Run: headless pygame with SDL's dummy video driver; simulated clock (each Clock.tick advances the game by its frame time, no real sleeping); random seed 0; keys injected as events and as key.get_pressed() state; no mouse input.
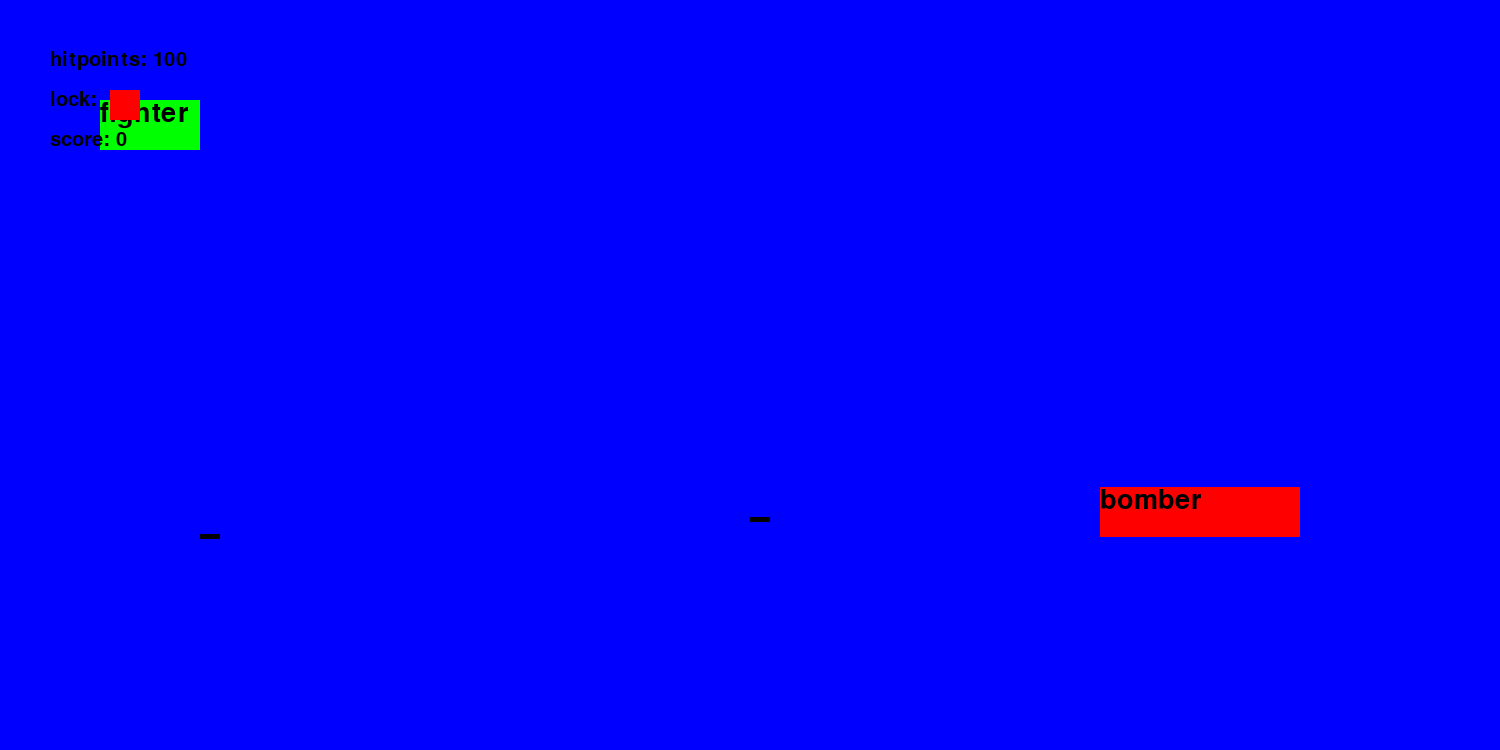
Frame 1 of 4 · flips 1–60 · no input
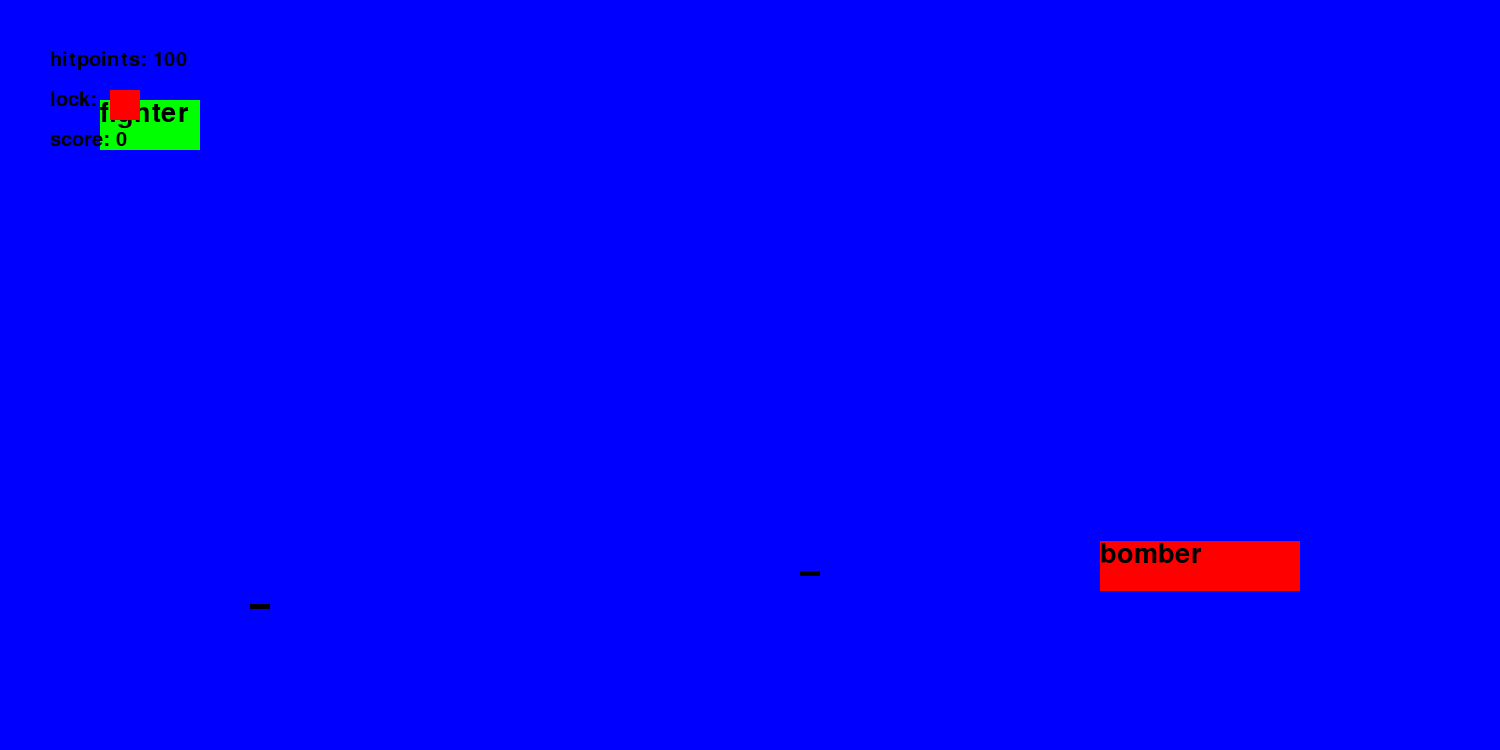
Frame 2 of 4 · flips 61–180 · tapped SPACE, RETURN · held RIGHT (→), D
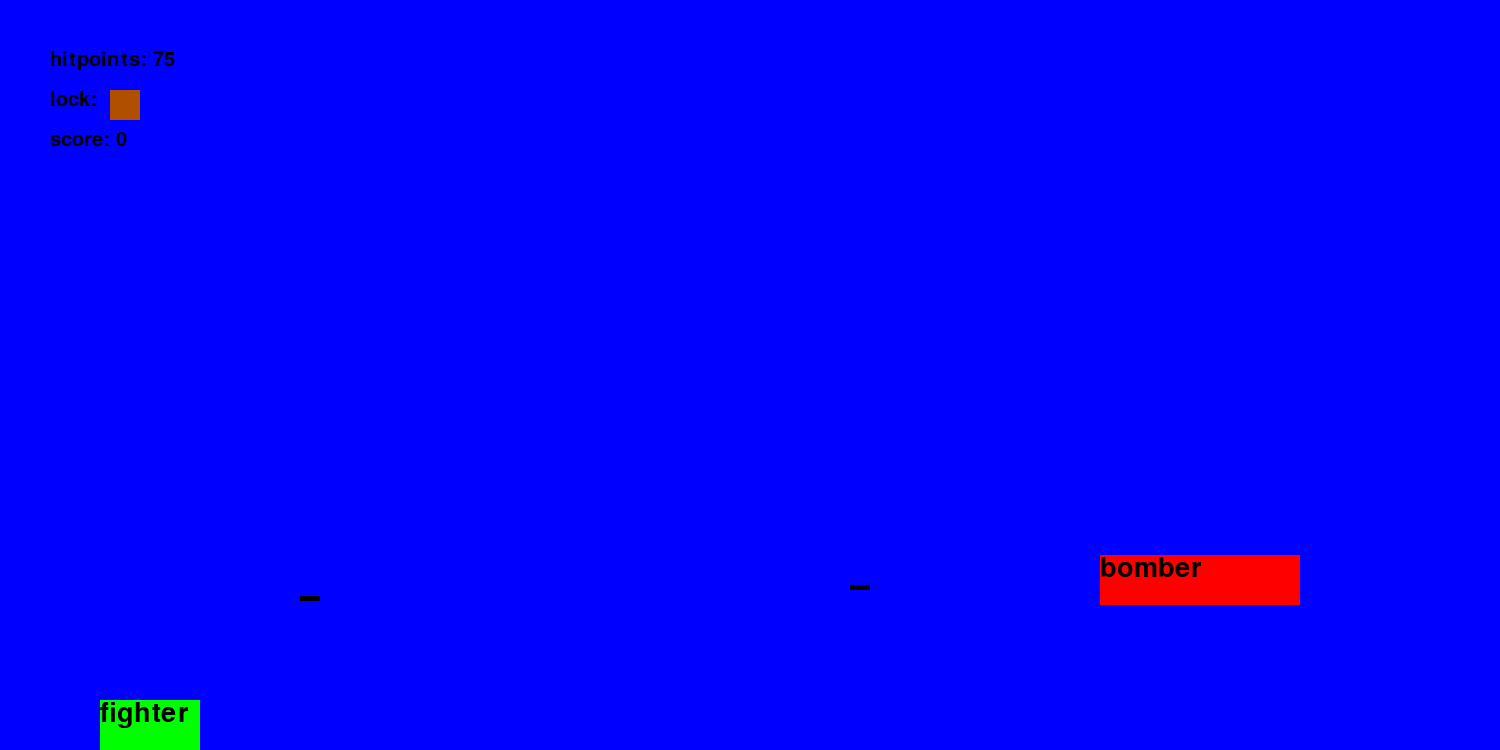
Frame 3 of 4 · flips 181–300 · held DOWN (↓), S
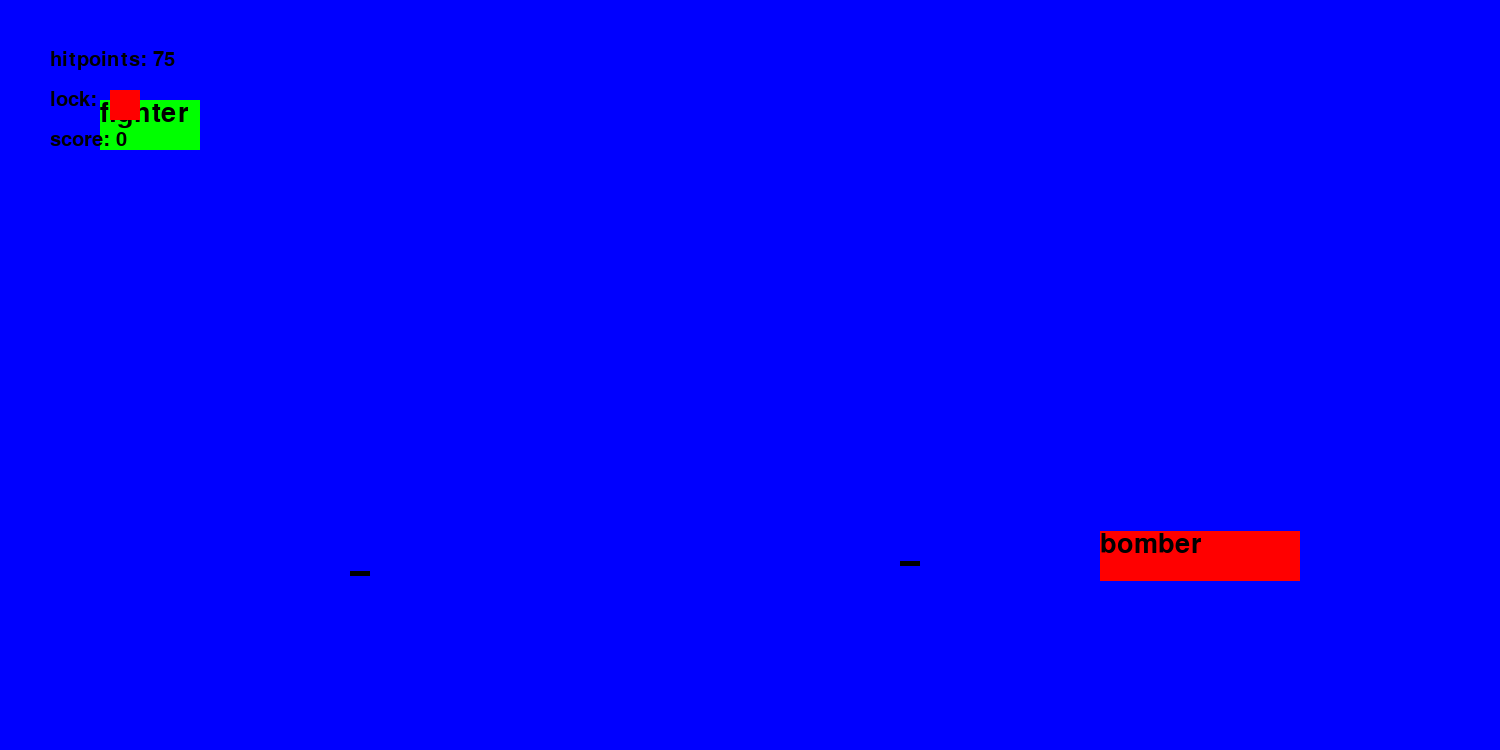
Frame 4 of 4 · flips 301–420 · held LEFT (←), A, UP (↑), W

The pygame program that drew these frames:

from pygame import *
from random import *
font.init()

class Player():
    def __init__(self, x, y, w, h, text, colour):
        self.rect = rect.Rect(x, y, w, h)
        self.text = font.SysFont('Arial', 40).render(text, True, (0, 0, 0))
        self.colour = colour
    def showplayer(self):
        draw.rect(w, self.colour, self.rect)
        w.blit(self.text, (self.rect.x, self.rect.y))

def move_player():
    global keys
    if (keys[K_w] or keys[K_UP]) and player.rect.y > 0:
        player.rect.y -= 5
    if (keys[K_s] or keys[K_DOWN]) and player.rect.y < 700:
        player.rect.y += 5

def move_bomber():
    global wait
    if wait == 10:
        yadd = randint(-50, 50)
        if (yadd > 0 and (bomber.rect.y < (650 - yadd))) or (yadd < 0 and (bomber.rect.y > (50 + yadd))):
            bomber.rect.y += yadd
        wait = 0
    else:
        wait += 1

def display_players():
    for i in players:
        i.showplayer()

def shoot_bomber():
    global playerhitpoints
    if wait == 0:
        bullets.append(rect.Rect(1050, (bomber.rect.y + 30), 20, 5))
    for i in bullets:
        i.x -= 50
        draw.rect(w, (0, 0, 0), i)
        if i.colliderect(player.rect):
            playerhitpoints -= 5

def showhitpoints():
    w.blit(font.SysFont('Arial', 30).render('hitpoints: ' + str(playerhitpoints), True, (0, 0, 0)), (50, 50))

def checklose():
    global close
    global playerhitpoints
    if playerhitpoints <= 0:
        close = True

def fighterlock():
    global lock
    global missileready
    global missile
    global missilefired
    if ((player.rect.y - bomber.rect.y) < 200) and ((player.rect.y - bomber.rect.y) > (-200)):
        lock += 1
    elif lock < 255:
        lock = 0
    if lock == 255:
        missileready = True
    if missileready:
        if keys[K_SPACE]:
            missile = rect.Rect(200, bomber.rect.y, 50, 20)
            missilefired = True 
            lock = 0
            missileready = False

def movemissile():
    global missile
    global missilefired
    global close
    global score
    try:
        if missilefired:
            missile.x += 10
            missile.y = bomber.rect.y
        if missile.colliderect(bomber.rect):
            score += 1
            missile = None
        draw.rect(w, (255, 0, 0), missile)
    except:
        pass

def showlock():
    global lock
    global wait2
    w.blit(font.SysFont('Arial', 30).render('lock: ', True, (0, 0, 0)), (50, 90))
    if lock < 255:
        draw.rect(w, ((255 - lock), lock, 0), rect.Rect(110, 90, 30, 30))
    else:
        draw.rect(w, (0, 255, 0), rect.Rect(100, 90, 30, 30))
        if wait2 <= 60:
            w.blit(font.SysFont('Arial', 70).render('FIRE MISSILE', True, (255, 0, 0)), (300, 200))

def showscore():
    global score
    w.blit(font.SysFont('Arial', 30).render('score: ' + str(score), True, (0, 0, 0)), (50, 130))

closeall = False
while closeall != True:
    w = display.set_mode((1500, 750))
    display.set_caption('dogfight')
    player = Player(100, 100, 100, 50, 'fighter', (0, 255, 0))
    bomber = Player(1100, 500, 200, 50, 'bomber', (255, 0, 0))
    playerhitpoints = 100
    lock = 0
    missileready = False
    missilefired = False
    wait2 = 0
    score = 0
    players = [player, bomber]
    bullets = []
    clock = time.Clock()
    wait = 0
    close = False
    while close != True:
        wait2 += 1
        if wait2 == 120:
            wait2 = 0
        keys = key.get_pressed()
        w.fill((0, 0, 255))
        for i in event.get():
            if i.type == QUIT:
                close = True
                closeall = True
        if closeall:
            close = True
        move_player()
        move_bomber()
        shoot_bomber()
        movemissile()
        display_players()
        checklose()
        showhitpoints()
        showlock()
        showscore()
        fighterlock()
        display.update()
        clock.tick(60)
    close = False
    while close != True:
        w.fill((0, 0, 255))
        for i in event.get():
            if i.type == QUIT:
                close = True
                closeall = True
        if closeall:
            close = True
        showscore()
        display.update()
        clock.tick(60)
